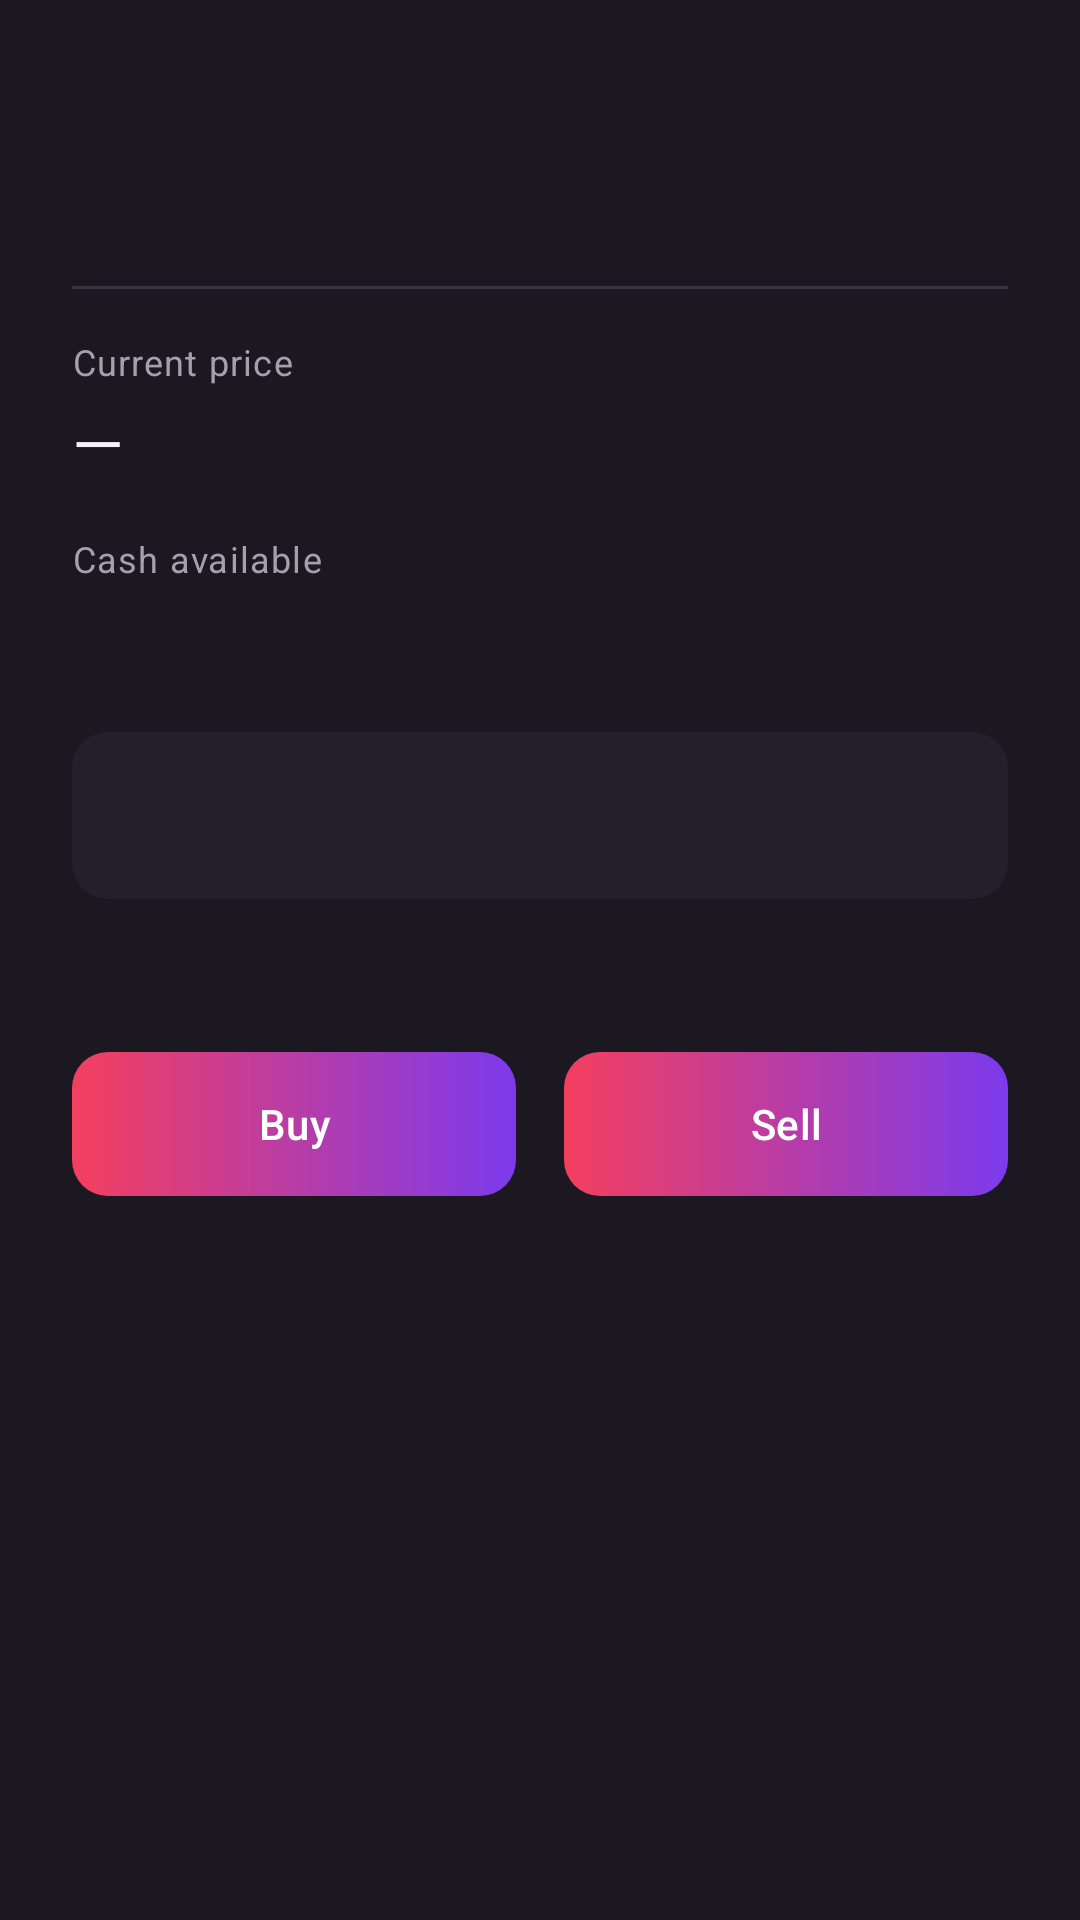

This screen was rendered from an Android layout file. Write that file and the resources it references.
<!-- AndroidManifest.xml: application theme Theme.TradeCraft -->
<!-- res/layout/dialog_trade.xml -->
<?xml version="1.0" encoding="utf-8"?>
<ScrollView xmlns:android="http://schemas.android.com/apk/res/android"
    xmlns:app="http://schemas.android.com/apk/res-auto"
    xmlns:tools="http://schemas.android.com/tools"
    android:layout_width="match_parent"
    android:layout_height="wrap_content"
    android:minWidth="320dp"
    android:background="?attr/colorSurface"
    tools:context=".ui.TradeDialog">

    <LinearLayout
        android:layout_width="match_parent"
        android:layout_height="wrap_content"
        android:orientation="vertical"
        android:padding="@dimen/spacing_large">

        <TextView
            android:id="@+id/trade_symbol"
            android:layout_width="wrap_content"
            android:layout_height="wrap_content"
            android:textAppearance="?attr/textAppearanceHeadlineSmall"
            android:textColor="?attr/colorOnSurface"
            android:textStyle="bold"
            tools:text="AAPL" />

        <TextView
            android:id="@+id/trade_company_name"
            android:layout_width="wrap_content"
            android:layout_height="wrap_content"
            android:layout_marginTop="@dimen/spacing_xs"
            android:textAppearance="?attr/textAppearanceBodyMedium"
            android:textColor="?attr/colorOnSurfaceVariant"
            tools:text="Apple Inc." />

        <View
            android:layout_width="match_parent"
            android:layout_height="@dimen/hairline"
            android:layout_marginTop="@dimen/spacing_medium"
            android:layout_marginBottom="@dimen/spacing_medium"
            android:background="?attr/colorOutline" />

        <TextView
            android:id="@+id/trade_current_price_label"
            android:layout_width="wrap_content"
            android:layout_height="wrap_content"
            android:text="@string/label_current_price"
            android:textAppearance="?attr/textAppearanceBodySmall"
            android:textColor="?attr/colorOnSurfaceVariant" />

        <LinearLayout
            android:layout_width="wrap_content"
            android:layout_height="wrap_content"
            android:layout_marginTop="@dimen/spacing_xs"
            android:gravity="center_vertical"
            android:orientation="horizontal">

            <TextView
                android:id="@+id/trade_current_price"
                android:layout_width="wrap_content"
                android:layout_height="wrap_content"
                android:text="@string/trade_price_placeholder"
                android:textAppearance="?attr/textAppearanceTitleLarge"
                android:textColor="?attr/colorOnSurface"
                tools:text="$189.32" />

            <ProgressBar
                android:id="@+id/trade_price_progress"
                android:layout_width="@dimen/trade_price_progress_size"
                android:layout_height="@dimen/trade_price_progress_size"
                android:layout_marginStart="@dimen/spacing_small"
                android:visibility="gone" />

        </LinearLayout>

        <LinearLayout
            android:layout_width="match_parent"
            android:layout_height="wrap_content"
            android:layout_marginTop="@dimen/spacing_medium"
            android:orientation="horizontal">

            <LinearLayout
                android:layout_width="0dp"
                android:layout_height="wrap_content"
                android:layout_weight="1"
                android:orientation="vertical">

                <TextView
                    android:layout_width="wrap_content"
                    android:layout_height="wrap_content"
                    android:text="@string/label_cash_available"
                    android:textAppearance="?attr/textAppearanceBodySmall"
                    android:textColor="?attr/colorOnSurfaceVariant" />

                <TextView
                    android:id="@+id/trade_cash_available"
                    android:layout_width="wrap_content"
                    android:layout_height="wrap_content"
                    android:layout_marginTop="@dimen/spacing_xs"
                    android:textAppearance="?attr/textAppearanceTitleMedium"
                    android:textColor="?attr/colorOnSurface"
                    tools:text="$100,000.00" />

            </LinearLayout>

            <TextView
                android:id="@+id/trade_owned"
                android:layout_width="0dp"
                android:layout_height="wrap_content"
                android:layout_gravity="bottom"
                android:layout_weight="1"
                android:gravity="end"
                android:textAppearance="?attr/textAppearanceBodyMedium"
                android:textColor="?attr/colorOnSurfaceVariant"
                tools:text="You own: 10 shares" />

        </LinearLayout>

        <com.google.android.material.textfield.TextInputLayout
            android:id="@+id/trade_quantity_layout"
            android:layout_width="match_parent"
            android:layout_height="wrap_content"
            android:layout_marginTop="@dimen/spacing_large"
            android:hint="@string/hint_quantity">

            <com.google.android.material.textfield.TextInputEditText
                android:id="@+id/trade_quantity_input"
                android:layout_width="match_parent"
                android:layout_height="wrap_content"
                android:inputType="number"
                android:maxLines="1" />
        </com.google.android.material.textfield.TextInputLayout>

        <TextView
            android:id="@+id/trade_estimate"
            android:layout_width="wrap_content"
            android:layout_height="wrap_content"
            android:layout_marginTop="@dimen/spacing_small"
            android:textAppearance="?attr/textAppearanceBodyMedium"
            android:textColor="?attr/colorOnSurfaceVariant"
            tools:text="Estimated total: $1,893.20" />

        <TextView
            android:id="@+id/trade_error"
            android:layout_width="match_parent"
            android:layout_height="wrap_content"
            android:layout_marginTop="@dimen/spacing_small"
            android:textAppearance="?attr/textAppearanceBodyMedium"
            android:textColor="?attr/colorError"
            android:visibility="gone"
            tools:text="Insufficient funds."
            tools:visibility="visible" />

        <LinearLayout
            android:layout_width="match_parent"
            android:layout_height="wrap_content"
            android:layout_marginTop="@dimen/spacing_large"
            android:orientation="horizontal">

            <com.google.android.material.button.MaterialButton
                android:id="@+id/trade_buy_button"
                android:layout_width="0dp"
                android:layout_height="wrap_content"
                android:layout_marginEnd="@dimen/spacing_small"
                android:layout_weight="1"
                android:text="@string/action_buy" />

            <com.google.android.material.button.MaterialButton
                android:id="@+id/trade_sell_button"
                android:layout_width="0dp"
                android:layout_height="wrap_content"
                android:layout_marginStart="@dimen/spacing_small"
                android:layout_weight="1"
                android:text="@string/action_sell" />

        </LinearLayout>

        <ProgressBar
            android:id="@+id/trade_progress_bar"
            android:layout_width="wrap_content"
            android:layout_height="wrap_content"
            android:layout_gravity="center_horizontal"
            android:layout_marginTop="@dimen/spacing_medium"
            android:visibility="gone" />

    </LinearLayout>

</ScrollView>
<!-- resources referenced by this layout -->
<resources>
  <dimen name="hairline">1dp</dimen>
  <dimen name="spacing_large">24dp</dimen>
  <dimen name="spacing_medium">16dp</dimen>
  <dimen name="spacing_small">8dp</dimen>
  <dimen name="spacing_xs">4dp</dimen>
  <dimen name="trade_price_progress_size">20dp</dimen>
  <string name="action_buy">Buy</string>
  <string name="action_sell">Sell</string>
  <string name="hint_quantity">Quantity</string>
  <string name="label_cash_available">Cash available</string>
  <string name="label_current_price">Current price</string>
  <string name="trade_price_placeholder">—</string>
  <style name="Theme.TradeCraft" parent="Base.Theme.TradeCraft" />
  <color name="brand_primary">#A78BFA</color>
  <color name="on_primary">#FFFFFF</color>
  <color name="primary_container">#2E2149</color>
  <color name="on_primary_container">#E4D9FF</color>
  <color name="brand_secondary">#FB5B7C</color>
  <color name="on_secondary">#FFFFFF</color>
  <color name="secondary_container">#3A1520</color>
  <color name="on_secondary_container">#FFD9E1</color>
  <color name="app_background">#121016</color>
  <color name="on_background">#FFFFFF</color>
  <color name="surface">#1C1822</color>
  <color name="on_surface">#F5F3F7</color>
  <color name="surface_variant">#241F2D</color>
  <color name="on_surface_variant">#A79FB0</color>
  <color name="outline">#3A3345</color>
  <color name="error">#FF6B6B</color>
  <color name="on_error">#3B0A0A</color>
  <style name="Widget.TradeCraft.Button.Gradient" parent="Widget.Material3.Button">
          <item name="android:background">@drawable/bg_gradient_button</item>
          <item name="backgroundTint">@null</item>
          <item name="android:insetTop">0dp</item>
          <item name="android:insetBottom">0dp</item>
          <item name="android:textColor">@color/on_primary</item>
          <item name="rippleColor">#33FFFFFF</item>
      </style>
  <style name="Widget.TradeCraft.TextInputLayout" parent="Widget.Material3.TextInputLayout.FilledBox">
          <item name="boxBackgroundMode">filled</item>
          <item name="boxBackgroundColor">@color/surface_variant</item>
          <item name="boxCornerRadiusTopStart">@dimen/corner_radius_medium</item>
          <item name="boxCornerRadiusTopEnd">@dimen/corner_radius_medium</item>
          <item name="boxCornerRadiusBottomStart">@dimen/corner_radius_medium</item>
          <item name="boxCornerRadiusBottomEnd">@dimen/corner_radius_medium</item>
          <item name="boxStrokeWidth">0dp</item>
          <item name="boxStrokeWidthFocused">1dp</item>
          <item name="boxStrokeColor">@color/text_input_stroke</item>
          <item name="hintEnabled">false</item>
          <item name="android:textColorHint">?attr/colorOnSurfaceVariant</item>
          <item name="startIconTint">?attr/colorOnSurfaceVariant</item>
          <item name="endIconTint">?attr/colorOnSurfaceVariant</item>
      </style>
  <style name="Widget.TradeCraft.CardView" parent="Widget.Material3.CardView.Elevated">
          <item name="cardCornerRadius">@dimen/corner_radius_large</item>
          <item name="cardElevation">@dimen/elevation_card</item>
          <item name="cardBackgroundColor">?attr/colorSurface</item>
      </style>
  <!-- drawable bg_gradient_button (drawable) -->
  <?xml version="1.0" encoding="utf-8"?>
  <shape xmlns:android="http://schemas.android.com/apk/res/android"
      android:shape="rectangle">
      <corners android:radius="@dimen/corner_radius_medium" />
      <gradient
          android:type="linear"
          android:angle="0"
          android:startColor="@color/gradient_start"
          android:endColor="@color/gradient_end" />
  </shape>
  <dimen name="corner_radius_medium">12dp</dimen>
  <dimen name="corner_radius_large">20dp</dimen>
  <dimen name="elevation_card">4dp</dimen>
  <color name="gradient_start">#F43F5E</color>
  <color name="gradient_end">#7C3AED</color>
</resources>
